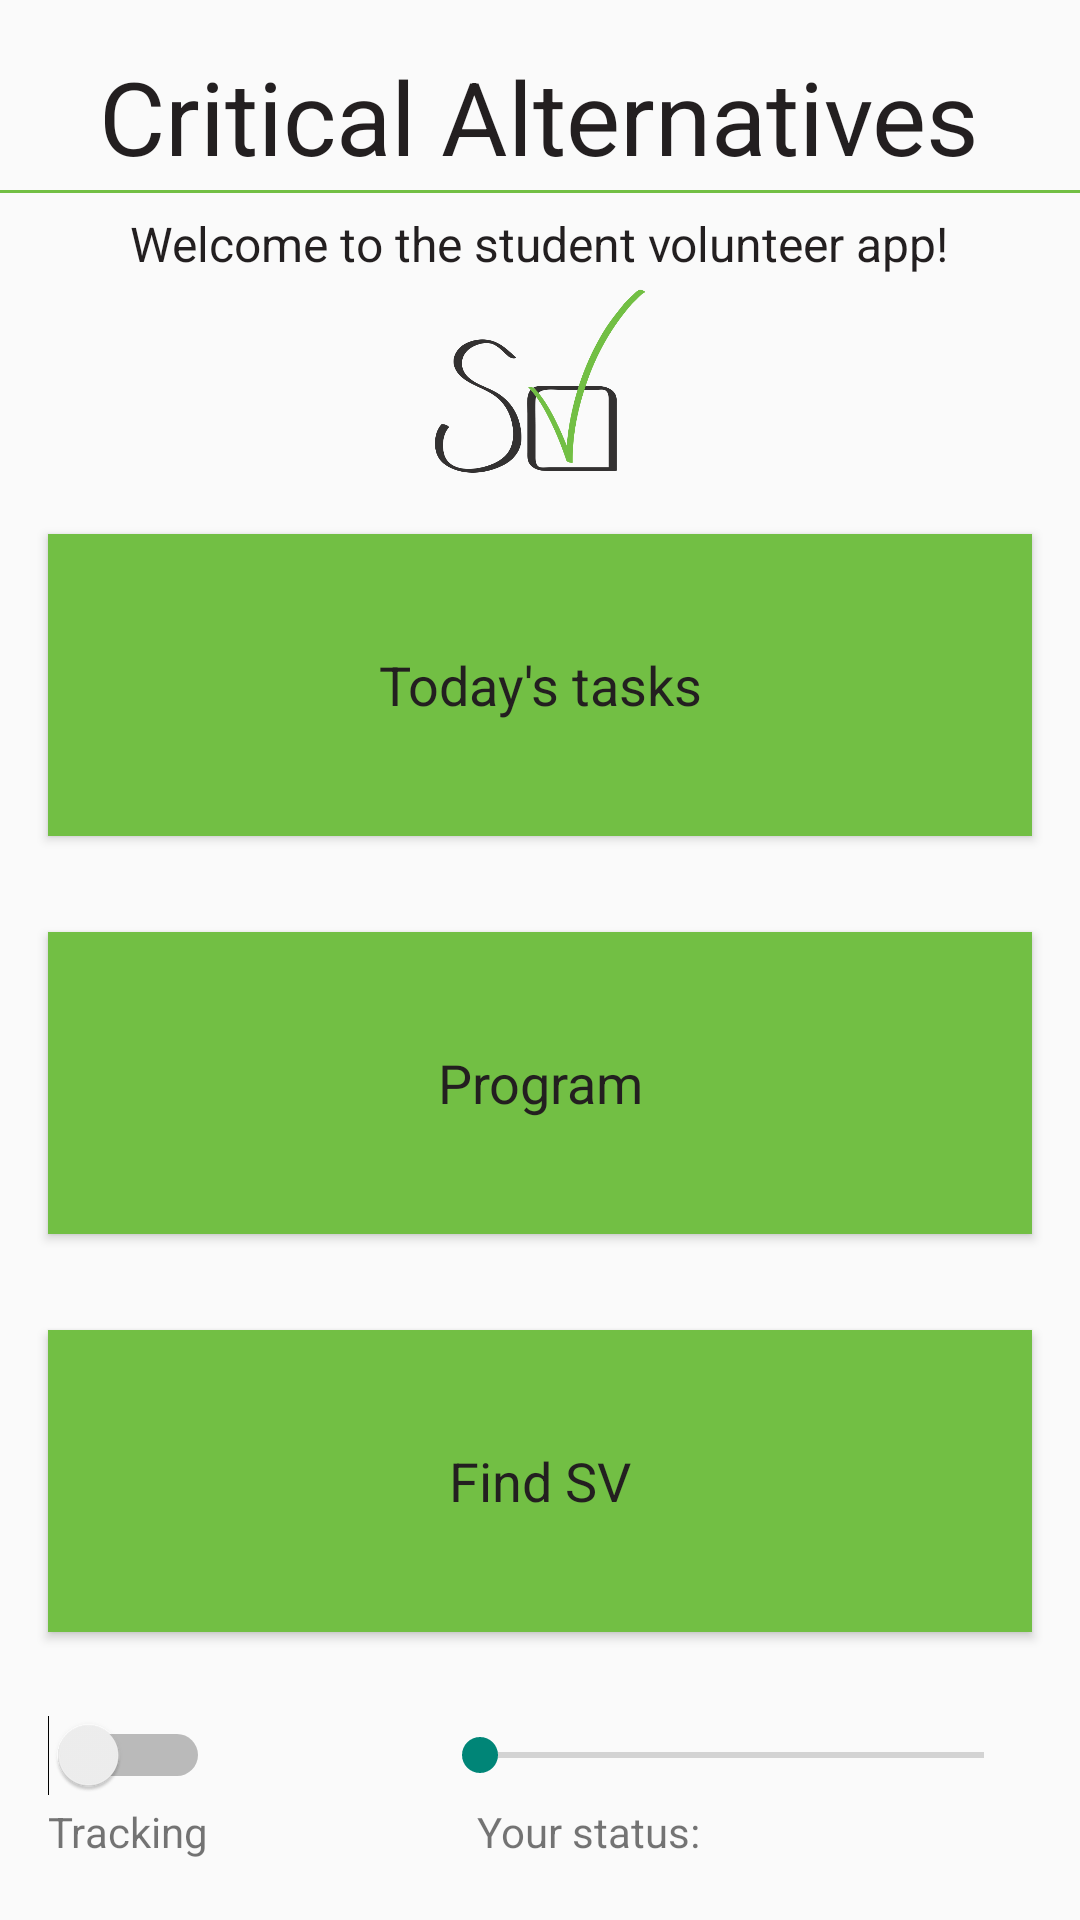

Reconstruct the res/layout file that produces this screen, plus the resources it refers to.
<!-- AndroidManifest.xml: application theme AppTheme -->
<!-- res/layout/activity_homescreen.xml -->
<LinearLayout xmlns:android="http://schemas.android.com/apk/res/android"
    xmlns:tools="http://schemas.android.com/tools"
    android:layout_width="match_parent"
    android:layout_height="match_parent"
    android:orientation="vertical"
    tools:context=".Homescreen">


    <TextView
        android:id="@+id/name_of_conference"
        android:layout_width="wrap_content"
        android:layout_height="wrap_content"
        android:layout_gravity="center"
        android:paddingBottom="2dp"
        android:paddingTop="16dp"
        android:text="@string/nameOfConference"
        android:textColor="@color/almostBlack"
        android:textSize="34sp" />

    <View
        android:id="@+id/separating_line"
        android:layout_width="fill_parent"
        android:layout_height="1dip"
        android:background="@color/green" />

    <TextView
        android:id="@+id/welcome"
        android:layout_width="wrap_content"
        android:layout_height="wrap_content"
        android:layout_gravity="center"
        android:paddingLeft="16dp"
        android:paddingRight="16dp"
        android:paddingTop="6dp"
        android:text="@string/welcome"
        android:textColor="@color/almostBlack"
        android:textSize="16sp" />

    <ImageView
        android:layout_width="wrap_content"
        android:layout_height="wrap_content"
        android:layout_gravity="center"
        android:adjustViewBounds="true"
        android:contentDescription="logo"
        android:maxHeight="70dp"
        android:maxWidth="70dp"
        android:src="@drawable/sv_logo_v3" />


    <Button
        android:id="@+id/tasks_button_front_page"
        style="@style/stylesForButtons"
        android:background="@drawable/button_main_screen"
        android:onClick="goToTasks"
        android:text="@string/tasks" />

    <Button
        android:id="@+id/program_button_front_page"
        style="@style/stylesForButtons"
        android:layout_marginTop="16dp"
        android:background="@drawable/button_main_screen"
        android:onClick="goToProgram"
        android:text="@string/program" />

    <Button
        android:id="@+id/find_sv_button_front_page"
        style="@style/stylesForButtons"
        android:background="@drawable/button_main_screen"
        android:onClick="goToMaps"
        android:text="@string/findSV" />

    <RelativeLayout
        android:layout_width="fill_parent"
        android:layout_height="60dp"
        android:layout_marginBottom="20dp"
        android:paddingLeft="16dp"
        android:paddingRight="16dp"
        android:weightSum="1"
        android:textColor="@color/almostBlack">

        <RelativeLayout
            android:id="@+id/relLay1"
            android:layout_width="150dp"
            android:layout_height="wrap_content"

            >

            <Switch
                android:id="@+id/trackingSwitch"
                android:layout_width="wrap_content"
                android:layout_height="fill_parent"
                android:checked="false"
                android:paddingBottom="10dp"
                android:textOn="@string/trackOn"
                android:textOff="@string/trackOff"/>

            <LinearLayout
                android:layout_width="wrap_content"
                android:layout_height="wrap_content"
                android:layout_alignParentBottom="true"
                android:layout_alignParentLeft="true"
                android:layout_alignParentStart="true">


                <TextView
                    android:id="@+id/trackingText"
                    android:layout_width="wrap_content"
                    android:layout_height="wrap_content"
                    android:text="@string/tracking"
                    android:textAppearance="?android:attr/textAppearanceSmall"/>

            </LinearLayout>
        </RelativeLayout>

        <RelativeLayout
            android:id="@+id/relLay2"
            android:layout_width="200dp"
            android:layout_height="wrap_content"
            android:gravity="end"
            android:layout_alignParentTop="true"
            android:layout_alignParentRight="true"
            android:layout_alignParentEnd="true">

            <SeekBar
                android:id="@+id/trackingSeekbar"
                android:layout_width="fill_parent"
                android:layout_height="fill_parent"
                android:layout_alignParentTop="true"
                android:indeterminate="false"
                android:max="2"
                android:maxHeight="1000dp"
                android:paddingBottom="10dp"
                android:progress="0" />

            <LinearLayout
                android:layout_width="wrap_content"
                android:layout_height="wrap_content"
                android:layout_alignParentBottom="true"
                android:layout_alignParentLeft="true"
                android:layout_alignParentStart="true"
                android:paddingLeft="15dp">

                <TextView
                    android:id="@+id/setStatus"
                    android:layout_width="wrap_content"
                    android:layout_height="wrap_content"
                    android:text="@string/yStatus"
                    android:textAppearance="?android:attr/textAppearanceSmall" />

                <TextView
                    android:id="@+id/statusText"
                    android:layout_width="wrap_content"
                    android:layout_height="wrap_content"
                    android:textAppearance="?android:attr/textAppearanceSmall"
                    android:paddingLeft="5dp"/>
            </LinearLayout>
        </RelativeLayout>
    </RelativeLayout>
</LinearLayout>
<!-- resources referenced by this layout -->
<resources>
  <color name="almostBlack">#231F20</color>
  <color name="green">#72BF44</color>
  <!-- drawable button_main_screen (drawable) -->
  <?xml version="1.0" encoding="utf-8"?>
  
  <selector xmlns:android="http://schemas.android.com/apk/res/android">
      <item android:state_pressed="true" android:drawable="@color/fadedGreen"/> 
      <item android:drawable="@color/green"/> 
  </selector>
  <!-- drawable sv_logo_v3: png bitmap (drawable, 23455 bytes) -->
  <string name="findSV">Find SV</string>
  <string name="nameOfConference">Critical Alternatives</string>
  <string name="program">Program</string>
  <string name="tasks">Today\'s tasks</string>
  <string name="trackOff">Off</string>
  <string name="trackOn">On</string>
  <string name="tracking">Tracking</string>
  <string name="welcome">Welcome to the student volunteer app!</string>
  <string name="yStatus">Your status:</string>
  <style name="stylesForButtons" parent="AppTheme">
          <item name="android:layout_width">match_parent</item>
          <item name="android:layout_height">60dp</item>
          <item name="android:layout_margin">16dp</item>
          <item name="android:layout_weight">1</item>
          <item name="android:textColor">@color/almostBlack</item>
          <item name="android:textSize">18sp</item>
      </style>
  <style name="AppTheme" parent="Theme.AppCompat.Light.DarkActionBar">
          
      </style>
  <color name="fadedGreen">#8CCB67</color>
</resources>
